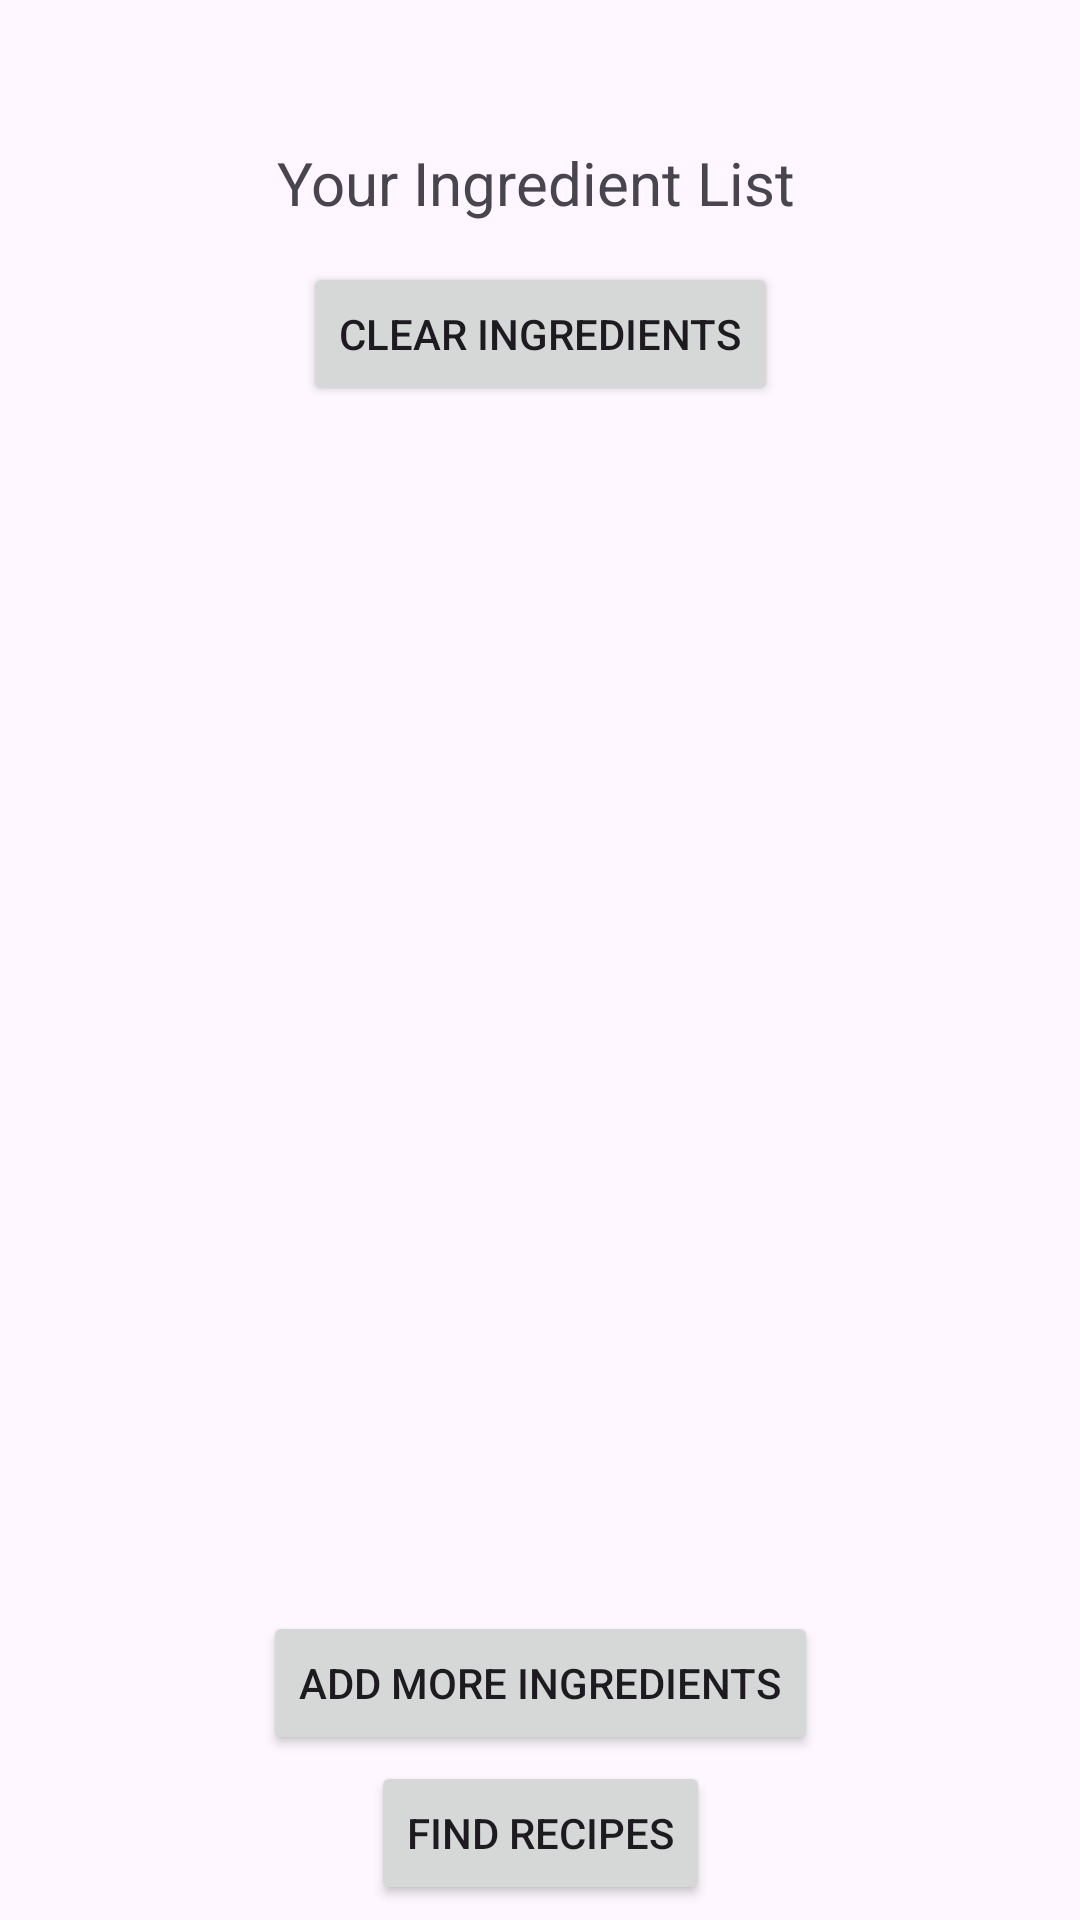

This screen was rendered from an Android layout file. Write that file and the resources it references.
<!-- AndroidManifest.xml: application theme Theme.PantryChef -->
<!-- res/layout/activity_ingredients.xml -->
<?xml version="1.0" encoding="utf-8"?>
<androidx.constraintlayout.widget.ConstraintLayout xmlns:android="http://schemas.android.com/apk/res/android"
    xmlns:app="http://schemas.android.com/apk/res-auto"
    xmlns:tools="http://schemas.android.com/tools"
    android:layout_width="match_parent"
    android:layout_height="match_parent"
    tools:context=".IngredientActivity">

    <TextView
        android:id="@+id/welcome"
        android:layout_width="174dp"
        android:layout_height="35dp"
        android:layout_marginTop="20dp"
        android:text="@string/your_ingredient_list"
        android:textSize="20sp"
        app:layout_constraintBottom_toTopOf="@+id/ingredientList"
        app:layout_constraintEnd_toEndOf="parent"
        app:layout_constraintHorizontal_bias="0.497"
        app:layout_constraintStart_toStartOf="parent"
        app:layout_constraintTop_toTopOf="parent"
        app:layout_constraintVertical_bias="0.287" />

    <Button
        android:id="@+id/clearButton"
        android:layout_width="wrap_content"
        android:layout_height="wrap_content"
        android:layout_marginTop="5dp"
        android:text="@string/clear_ingredients"
        app:layout_constraintBottom_toTopOf="@+id/ingredientList"
        app:layout_constraintEnd_toEndOf="parent"
        app:layout_constraintStart_toStartOf="parent"
        app:layout_constraintTop_toBottomOf="@+id/welcome"
        app:layout_constraintVertical_bias="0.0" />

    <ListView
        android:id="@+id/ingredientList"
        android:layout_width="300dp"
        android:layout_height="0dp"
        android:layout_marginTop="150dp"
        android:layout_marginBottom="81dp"
        app:layout_constraintBottom_toTopOf="@+id/findRecipes"
        app:layout_constraintEnd_toEndOf="parent"
        app:layout_constraintStart_toStartOf="parent"
        app:layout_constraintTop_toTopOf="parent" />

    <Button
        android:id="@+id/addMore"
        android:layout_width="wrap_content"
        android:layout_height="wrap_content"
        android:layout_marginBottom="24dp"
        android:onClick="addMoreIngredients"
        android:text="@string/add_more_ingredients"
        app:layout_constraintBottom_toBottomOf="parent"
        app:layout_constraintEnd_toEndOf="parent"
        app:layout_constraintStart_toStartOf="parent"
        app:layout_constraintTop_toBottomOf="@+id/ingredientList" />

    <Button
        android:id="@+id/findRecipes"
        android:layout_width="wrap_content"
        android:layout_height="wrap_content"
        android:layout_marginBottom="5dp"
        android:text="@string/find_recipes"
        app:layout_constraintBottom_toBottomOf="parent"
        app:layout_constraintEnd_toEndOf="parent"
        app:layout_constraintStart_toStartOf="parent"
        app:layout_constraintTop_toBottomOf="@+id/ingredientList" />
</androidx.constraintlayout.widget.ConstraintLayout>
<!-- resources referenced by this layout -->
<resources>
  <string name="add_more_ingredients">Add More Ingredients</string>
  <string name="clear_ingredients">Clear Ingredients</string>
  <string name="find_recipes">Find Recipes</string>
  <string name="your_ingredient_list">Your Ingredient List</string>
  <style name="Theme.PantryChef" parent="Base.Theme.PantryChef" />
  <style name="Base.Theme.PantryChef" parent="Theme.Material3.DayNight.NoActionBar">
          
          
      </style>
</resources>
